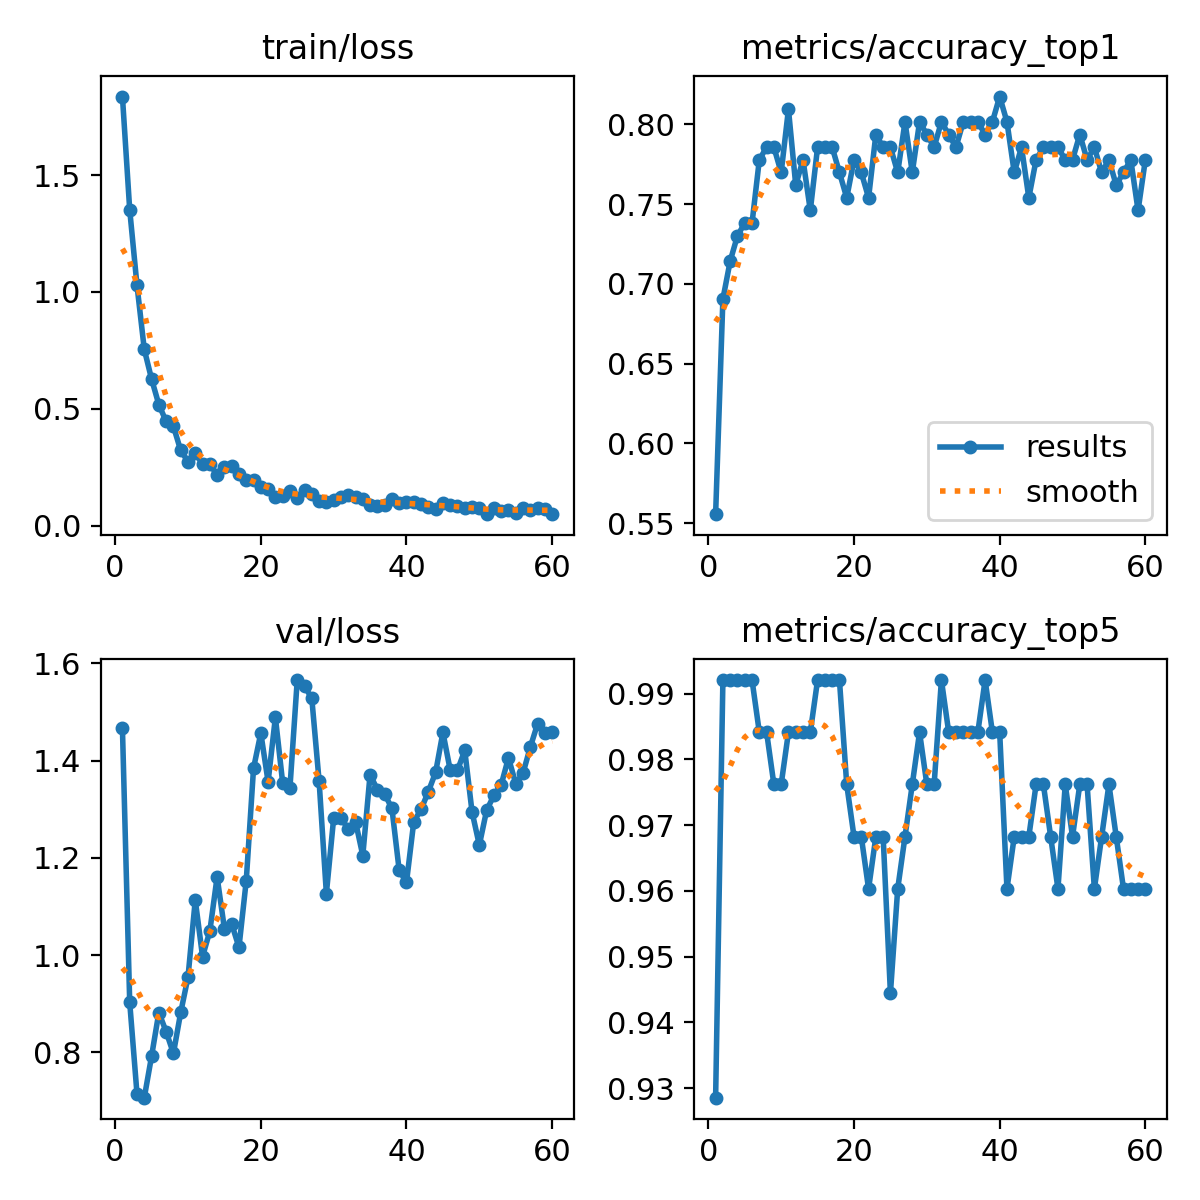

Values plotted in this chart, from the file beside it:
epoch, time, train/loss, metrics/accuracy_top1, metrics/accuracy_top5, val/loss, lr/pg0, lr/pg1, lr/pg2
1, 4.687, 1.837, 0.5556, 0.9286, 1.467, 0.0002983, 0.0002983, 0.0002983
2, 7.826, 1.351, 0.6905, 0.9921, 0.9028, 0.0005913, 0.0005913, 0.0005913
3, 11.49, 1.028, 0.7143, 0.9921, 0.7148, 0.0008744, 0.0008744, 0.0008744
4, 14.58, 0.7542, 0.7302, 0.9921, 0.7071, 0.000864, 0.000864, 0.000864
5, 17.94, 0.6273, 0.7381, 0.9921, 0.7922, 0.000849, 0.000849, 0.000849
6, 21.37, 0.5177, 0.7381, 0.9921, 0.8821, 0.000834, 0.000834, 0.000834
7, 24.45, 0.446, 0.7778, 0.9841, 0.8428, 0.000819, 0.000819, 0.000819
8, 27.8, 0.4251, 0.7857, 0.9841, 0.7982, 0.000804, 0.000804, 0.000804
9, 31.26, 0.3215, 0.7857, 0.9762, 0.8822, 0.000789, 0.000789, 0.000789
10, 34.89, 0.274, 0.7698, 0.9762, 0.9547, 0.000774, 0.000774, 0.000774
11, 38.35, 0.3105, 0.8095, 0.9841, 1.113, 0.000759, 0.000759, 0.000759
12, 41.83, 0.2633, 0.7619, 0.9841, 0.9971, 0.000744, 0.000744, 0.000744
13, 45.41, 0.2651, 0.7778, 0.9841, 1.05, 0.000729, 0.000729, 0.000729
14, 48.92, 0.215, 0.746, 0.9841, 1.161, 0.000714, 0.000714, 0.000714
15, 52.77, 0.2506, 0.7857, 0.9921, 1.055, 0.000699, 0.000699, 0.000699
16, 56.59, 0.2551, 0.7857, 0.9921, 1.064, 0.000684, 0.000684, 0.000684
17, 60.4, 0.2213, 0.7857, 0.9921, 1.016, 0.000669, 0.000669, 0.000669
18, 64.38, 0.1937, 0.7698, 0.9921, 1.153, 0.000654, 0.000654, 0.000654
19, 68.03, 0.1964, 0.754, 0.9762, 1.384, 0.000639, 0.000639, 0.000639
20, 71.9, 0.166, 0.7778, 0.9683, 1.457, 0.000624, 0.000624, 0.000624
21, 75.58, 0.1582, 0.7698, 0.9683, 1.357, 0.000609, 0.000609, 0.000609
22, 79.3, 0.1241, 0.754, 0.9603, 1.489, 0.000594, 0.000594, 0.000594
23, 82.93, 0.1259, 0.7936, 0.9683, 1.354, 0.000579, 0.000579, 0.000579
24, 86.71, 0.1467, 0.7857, 0.9683, 1.345, 0.000564, 0.000564, 0.000564
25, 90.27, 0.12, 0.7857, 0.9444, 1.566, 0.000549, 0.000549, 0.000549
26, 93.88, 0.1522, 0.7698, 0.9603, 1.554, 0.000534, 0.000534, 0.000534
27, 97.41, 0.1367, 0.8016, 0.9683, 1.528, 0.000519, 0.000519, 0.000519
28, 100.9, 0.1065, 0.7698, 0.9762, 1.358, 0.000504, 0.000504, 0.000504
29, 104.6, 0.1009, 0.8016, 0.9841, 1.127, 0.000489, 0.000489, 0.000489
30, 108.4, 0.1106, 0.7936, 0.9762, 1.282, 0.000474, 0.000474, 0.000474
31, 111.7, 0.1244, 0.7857, 0.9762, 1.282, 0.000459, 0.000459, 0.000459
32, 115.9, 0.1325, 0.8016, 0.9921, 1.26, 0.000444, 0.000444, 0.000444
33, 120.3, 0.1213, 0.7936, 0.9841, 1.275, 0.000429, 0.000429, 0.000429
34, 124, 0.115, 0.7857, 0.9841, 1.205, 0.000414, 0.000414, 0.000414
35, 128.1, 0.08993, 0.8016, 0.9841, 1.371, 0.0003991, 0.0003991, 0.0003991
36, 132.7, 0.08484, 0.8016, 0.9841, 1.341, 0.0003841, 0.0003841, 0.0003841
37, 137.3, 0.09017, 0.8016, 0.9841, 1.332, 0.0003691, 0.0003691, 0.0003691
38, 141.8, 0.1145, 0.7936, 0.9921, 1.302, 0.0003541, 0.0003541, 0.0003541
39, 146.4, 0.0952, 0.8016, 0.9841, 1.174, 0.0003391, 0.0003391, 0.0003391
40, 150.9, 0.1013, 0.8175, 0.9841, 1.15, 0.0003241, 0.0003241, 0.0003241
41, 155.5, 0.09894, 0.8016, 0.9603, 1.274, 0.0003091, 0.0003091, 0.0003091
42, 160, 0.09292, 0.7698, 0.9683, 1.3, 0.0002941, 0.0002941, 0.0002941
43, 164.6, 0.07933, 0.7857, 0.9683, 1.336, 0.0002791, 0.0002791, 0.0002791
44, 169.1, 0.07258, 0.754, 0.9683, 1.376, 0.0002641, 0.0002641, 0.0002641
45, 173.7, 0.09782, 0.7778, 0.9762, 1.458, 0.0002491, 0.0002491, 0.0002491
46, 178.3, 0.08951, 0.7857, 0.9762, 1.381, 0.0002341, 0.0002341, 0.0002341
47, 182.8, 0.08205, 0.7857, 0.9683, 1.38, 0.0002191, 0.0002191, 0.0002191
48, 187.4, 0.07668, 0.7857, 0.9603, 1.421, 0.0002041, 0.0002041, 0.0002041
49, 191.9, 0.07915, 0.7778, 0.9762, 1.295, 0.0001891, 0.0001891, 0.0001891
50, 196.5, 0.07606, 0.7778, 0.9683, 1.226, 0.0001741, 0.0001741, 0.0001741
51, 231.4, 0.04912, 0.7936, 0.9762, 1.298, 0.0001591, 0.0001591, 0.0001591
52, 235.9, 0.07599, 0.7778, 0.9762, 1.329, 0.0001441, 0.0001441, 0.0001441
53, 240.5, 0.06233, 0.7857, 0.9603, 1.35, 0.0001291, 0.0001291, 0.0001291
54, 245.1, 0.06592, 0.7698, 0.9683, 1.406, 0.0001141, 0.0001141, 0.0001141
55, 249.7, 0.05227, 0.7778, 0.9762, 1.353, 9.9081e-05, 9.9081e-05, 9.9081e-05
56, 254.2, 0.07717, 0.7619, 0.9683, 1.374, 8.40825e-05, 8.40825e-05, 8.40825e-05
57, 258.8, 0.06852, 0.7698, 0.9603, 1.428, 6.9084e-05, 6.9084e-05, 6.9084e-05
58, 263.4, 0.07599, 0.7778, 0.9603, 1.476, 5.40855e-05, 5.40855e-05, 5.40855e-05
59, 268, 0.07172, 0.746, 0.9603, 1.456, 3.9087e-05, 3.9087e-05, 3.9087e-05
60, 272.5, 0.04878, 0.7778, 0.9603, 1.459, 2.40885e-05, 2.40885e-05, 2.40885e-05
